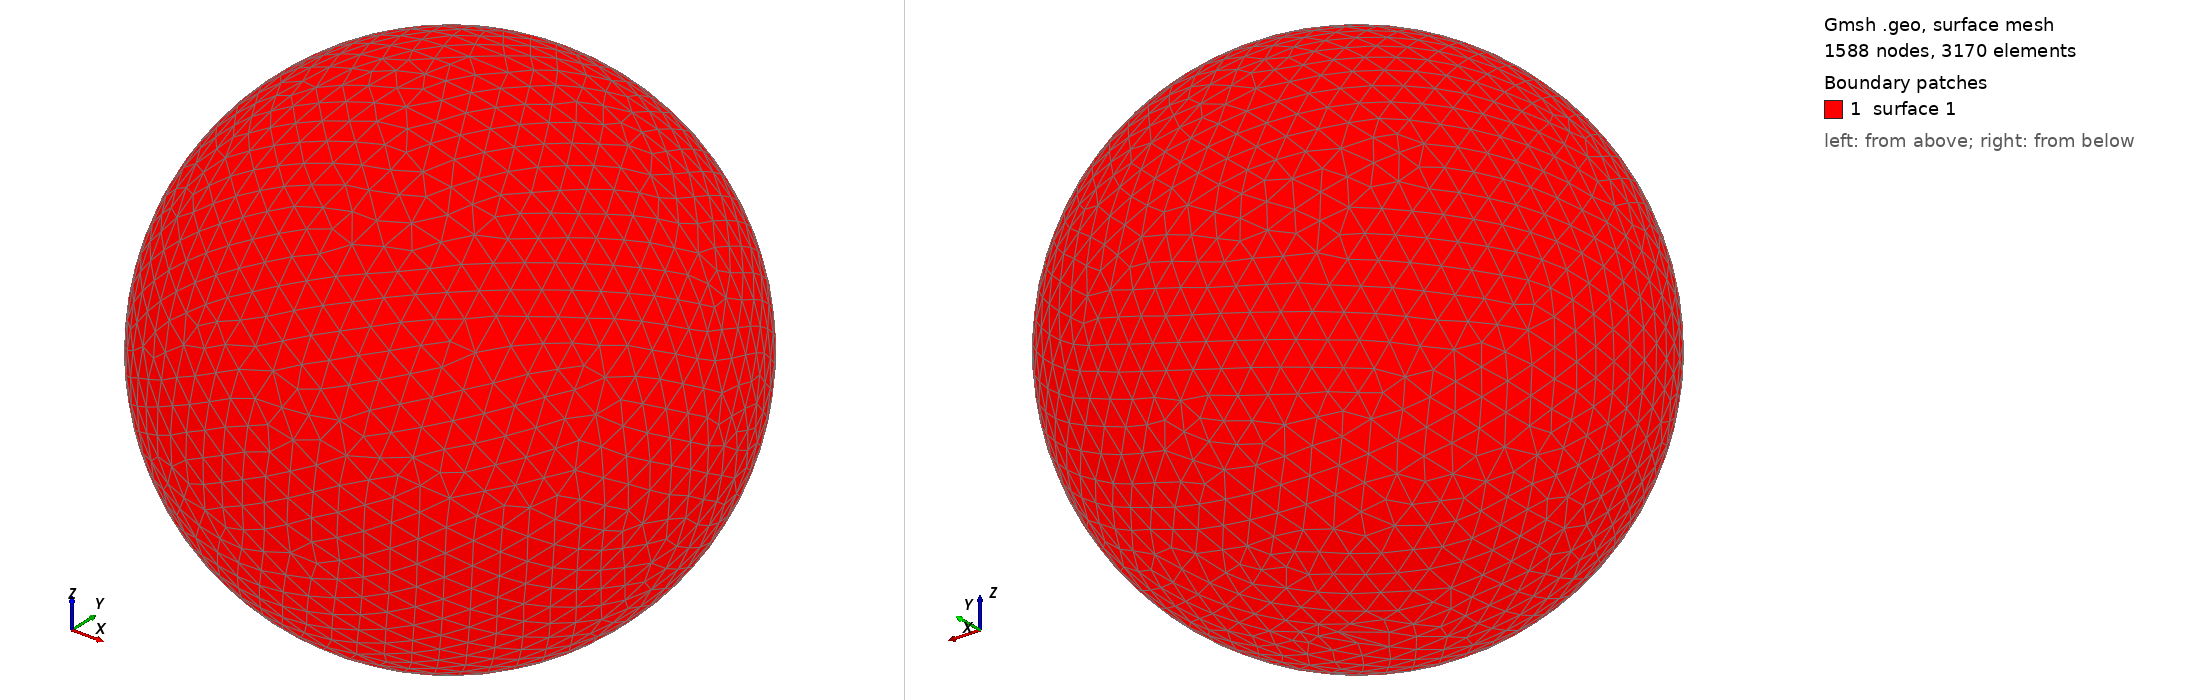

Gmsh geometry script, surface-meshed: 1588 nodes, 3170 surface elements. Boundary patches (legend numbers): 1 surface 1. Left view from above one corner, right view from below the opposite corner. The script declares no physical surfaces, so the legend lists its geometric surfaces. The drawing asked Gmsh for element sizes between 1% and 20% of the model's largest extent; the script's own settings can give other sizes.

=== shot2042.geo (drawn) ===
SetFactory("OpenCASCADE");
Point(1) = {0,0,0,0};
Sphere(1) = {0,0,0,0.13690000};
MeshSize{ PointsOf{ Surface{:}; } } = 0.013690000;
Mesh.ElementOrder=1;
Mesh.Format=39;
